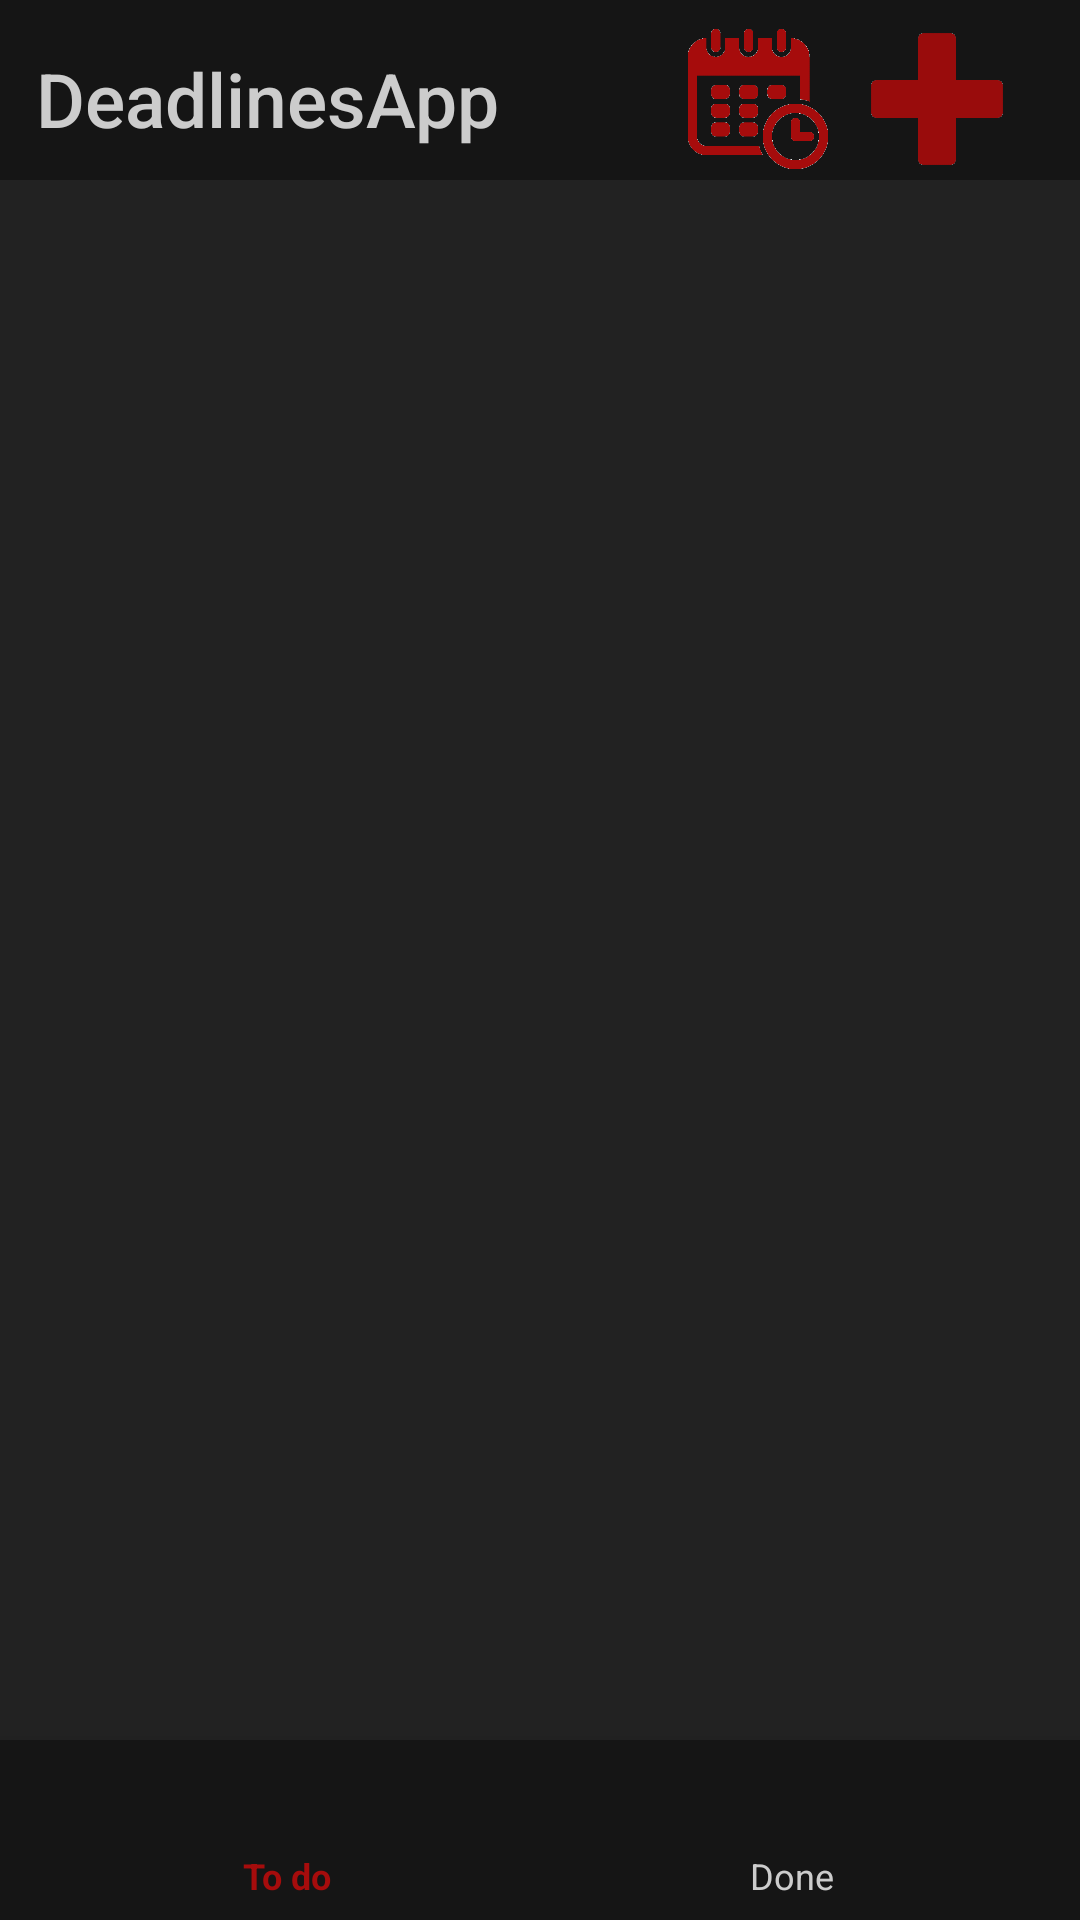

The Android layout XML behind this screen, and the referenced resources:
<!-- AndroidManifest.xml: application theme AppTheme -->
<!-- res/layout/activity_main.xml -->
<?xml version="1.0" encoding="utf-8"?>

<androidx.constraintlayout.widget.ConstraintLayout xmlns:android="http://schemas.android.com/apk/res/android"
    xmlns:app="http://schemas.android.com/apk/res-auto"
    xmlns:tools="http://schemas.android.com/tools"
    android:layout_width="match_parent"
    android:layout_height="match_parent"
    tools:context=".MainActivity">

    <com.google.android.material.bottomnavigation.BottomNavigationView
        android:id="@+id/navView"
        android:layout_width="0dp"
        android:layout_height="60dp"
        android:layout_marginTop="60dp"
        android:background="#151515"
        android:clipChildren="true"
        android:fadingEdge="vertical"
        android:keepScreenOn="true"
        app:itemIconTint="@drawable/selector"
        app:itemTextAppearanceActive="@style/BottomNavigationView.Active"
        app:itemTextAppearanceInactive="@style/BottomNavigationView"
        app:labelVisibilityMode="labeled"
        app:layout_constraintBottom_toBottomOf="parent"
        app:layout_constraintEnd_toEndOf="parent"
        app:layout_constraintHorizontal_bias="1.0"
        app:layout_constraintStart_toStartOf="parent"
        app:layout_constraintTop_toTopOf="parent"
        app:layout_constraintVertical_bias="1.0"
        app:menu="@menu/nav_view_menu" />

    <ListView
        android:id="@+id/listView"
        android:layout_width="0dp"
        android:layout_height="0dp"
        android:background="#222222"
        android:divider="#a60c0c"
        android:dividerHeight="1sp"
        android:footerDividersEnabled="true"
        android:headerDividersEnabled="true"
        app:layout_constraintBottom_toTopOf="@+id/navView"
        app:layout_constraintEnd_toEndOf="parent"
        app:layout_constraintStart_toStartOf="parent"
        app:layout_constraintTop_toBottomOf="@+id/view" />

    <View
        android:id="@+id/view"
        android:layout_width="0dp"
        android:layout_height="60dp"
        android:background="#151515"
        app:layout_constraintEnd_toEndOf="parent"
        app:layout_constraintStart_toStartOf="parent"
        app:layout_constraintTop_toTopOf="parent" />

    <TextView
        android:id="@+id/textView"
        android:layout_width="wrap_content"
        android:layout_height="wrap_content"
        android:layout_marginTop="16dp"
        android:fontFamily="sans-serif-medium"
        android:text="DeadlinesApp"
        android:textColor="#CCCCCC"
        android:textSize="25sp"
        app:layout_constraintEnd_toEndOf="parent"
        app:layout_constraintHorizontal_bias="0.058"
        app:layout_constraintStart_toStartOf="parent"
        app:layout_constraintTop_toTopOf="parent" />

    <ImageView
        android:id="@+id/addImageView"
        android:layout_width="50dp"
        android:layout_height="50dp"
        android:layout_marginTop="8dp"
        app:layout_constraintEnd_toEndOf="parent"
        app:layout_constraintHorizontal_bias="0.927"
        app:layout_constraintStart_toStartOf="parent"
        app:layout_constraintTop_toTopOf="parent"
        app:srcCompat="@drawable/plus" />

    <TextView
        android:id="@+id/nthToShwTextView"
        android:layout_width="wrap_content"
        android:layout_height="wrap_content"
        android:text="Nothing to show"
        android:textColor="#a60c0c"
        android:textSize="16sp"
        android:visibility="gone"
        app:layout_constraintBottom_toBottomOf="parent"
        app:layout_constraintEnd_toEndOf="parent"
        app:layout_constraintStart_toStartOf="parent"
        app:layout_constraintTop_toTopOf="parent"
        app:layout_constraintVertical_bias="0.37" />

    <View
        android:id="@+id/darkView"
        android:layout_width="wrap_content"
        android:layout_height="wrap_content"
        android:alpha="0.4"
        android:background="#111111"
        android:visibility="gone"
        app:layout_constraintBottom_toBottomOf="@+id/navView"
        app:layout_constraintEnd_toEndOf="parent"
        app:layout_constraintStart_toStartOf="parent"
        app:layout_constraintTop_toTopOf="@+id/view" />

    <View
        android:id="@+id/optionsView"
        android:layout_width="150dp"
        android:layout_height="60dp"
        android:background="#333333"
        android:visibility="gone"
        app:layout_constraintBottom_toBottomOf="parent"
        app:layout_constraintEnd_toEndOf="parent"
        app:layout_constraintStart_toStartOf="parent"
        app:layout_constraintTop_toTopOf="parent"
        app:layout_constraintVertical_bias="0.39" />

    <ImageView
        android:id="@+id/deleteImageVIew"
        android:layout_width="50dp"
        android:layout_height="50dp"
        android:visibility="gone"
        app:layout_constraintBottom_toBottomOf="parent"
        app:layout_constraintEnd_toEndOf="@+id/listView"
        app:layout_constraintHorizontal_bias="0.6"
        app:layout_constraintStart_toStartOf="parent"
        app:layout_constraintTop_toTopOf="parent"
        app:layout_constraintVertical_bias="0.39"
        app:srcCompat="@android:drawable/ic_delete" />

    <ImageView
        android:id="@+id/editImageView"
        android:layout_width="50dp"
        android:layout_height="50dp"
        android:visibility="gone"
        app:layout_constraintBottom_toBottomOf="parent"
        app:layout_constraintEnd_toEndOf="parent"
        app:layout_constraintHorizontal_bias="0.4"
        app:layout_constraintStart_toStartOf="parent"
        app:layout_constraintTop_toTopOf="parent"
        app:layout_constraintVertical_bias="0.39"
        app:srcCompat="@android:drawable/ic_menu_edit" />

    <ImageView
        android:id="@+id/calendarImageView"
        android:layout_width="50dp"
        android:layout_height="50dp"
        android:layout_marginTop="8dp"
        app:layout_constraintEnd_toEndOf="parent"
        app:layout_constraintHorizontal_bias="0.734"
        app:layout_constraintStart_toStartOf="parent"
        app:layout_constraintTop_toTopOf="parent"
        app:srcCompat="@drawable/calendar" />

</androidx.constraintlayout.widget.ConstraintLayout>
<!-- resources referenced by this layout -->
<resources>
  <!-- drawable calendar: png bitmap (drawable, 19978 bytes) -->
  <!-- drawable plus: png bitmap (drawable, 6389 bytes) -->
  <!-- drawable selector (drawable) -->
  <?xml version="1.0" encoding="utf-8"?>
  
  <selector xmlns:android="http://schemas.android.com/apk/res/android">
      <item android:state_checked="true" android:color="#990c0c" />
      <item android:color="#CCCCCC"  />
  </selector>
  <style name="BottomNavigationView" parent="@style/TextAppearance.AppCompat.Caption">
          <item name="android:textColor">#CCCCCC</item>
      </style>
  <style name="BottomNavigationView.Active" parent="@style/TextAppearance.AppCompat.Caption">
          <item name="android:textColor">#a60c0c</item>
      </style>
  <style name="AppTheme" parent="Theme.AppCompat.Light.DarkActionBar">
          
          <item name="colorPrimary">#111111</item>
          <item name="colorPrimaryDark">@color/colorPrimaryDark</item>
          <item name="colorAccent">#a60c0c</item>
          <item name="android:statusBarColor">#111111</item>
      </style>
  <!-- not gathered from this repository: default colours our renderer supplied (Android Studio template values) -->
  <color name="colorPrimaryDark">#FF3700B3</color>
</resources>
